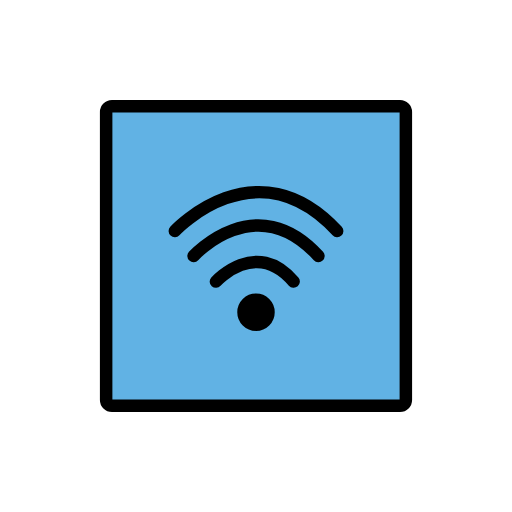
t = 0.00 s
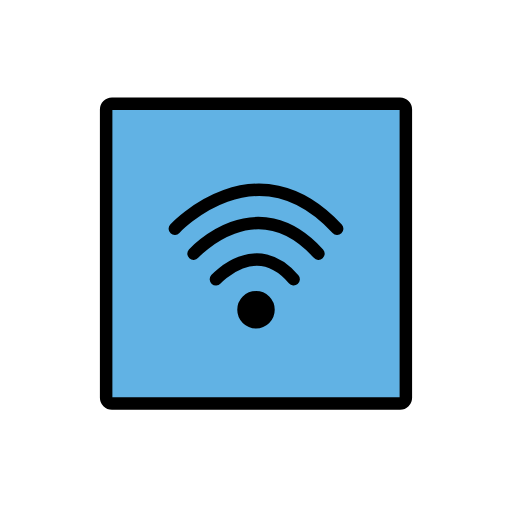
t = 0.48 s
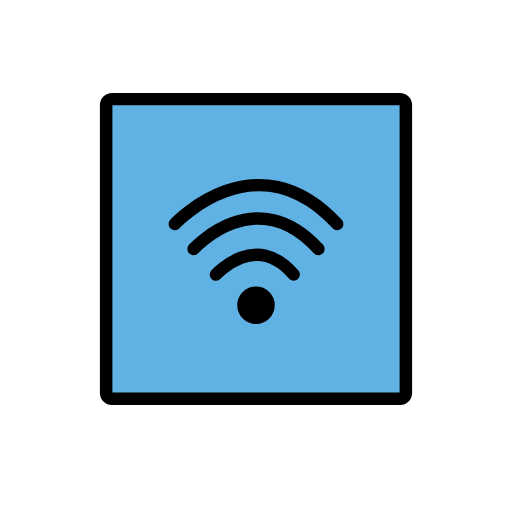
t = 1.43 s
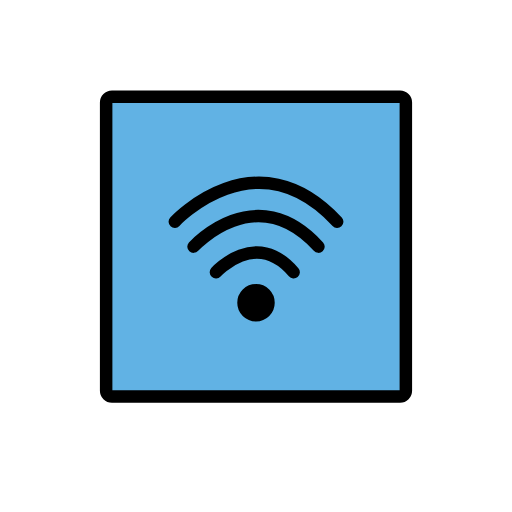
t = 1.90 s
t = 2.38 s: frame unchanged from t = 1.43 s, image omitted
t = 3.33 s: frame unchanged from t = 0.48 s, image omitted

The animated SVG that drew these frames (rendered in a browser with its animation timeline set to each time). Animation: 1 SMIL element (animateTransform=1); one cycle of 3.80 s, repeats indefinitely.

<?xml version='1.0' encoding='utf-8'?>
<svg xmlns="http://www.w3.org/2000/svg" id="emoji" viewBox="-5 -5 82 82" width="200" height="200" role="img">
  <title>OpenMoji: wireless</title><g><g id="color">
    <rect x="12" y="12" width="48" height="48" fill="#61b2e4" stroke-width="0" />
  </g>
  <g id="line">
    <rect x="12" y="12" rx="0.931" ry="0.931" width="48" height="48" fill="none" stroke="#000" stroke-linecap="round" stroke-linejoin="round" stroke-width="2" />
    <circle cx="36" cy="45" r="2" stroke="#000" stroke-linecap="round" stroke-linejoin="round" stroke-width="2" />
    <path fill="none" stroke="#000" stroke-linecap="round" stroke-linejoin="round" stroke-width="2" d="m29.5822,40.1s6.4178-7.1,12.4442,0" />
    <path fill="none" stroke="#000" stroke-linecap="round" stroke-linejoin="round" stroke-width="2" d="m26,36s10-11,20,0" />
    <path fill="none" stroke="#000" stroke-linecap="round" stroke-linejoin="round" stroke-width="2" d="m23,32s13-14,26,0" />
  </g>
<animateTransform attributeName="transform" type="translate" values="0 0;0 -1.5;0 0" dur="3.8s" repeatCount="indefinite" /></g></svg>
